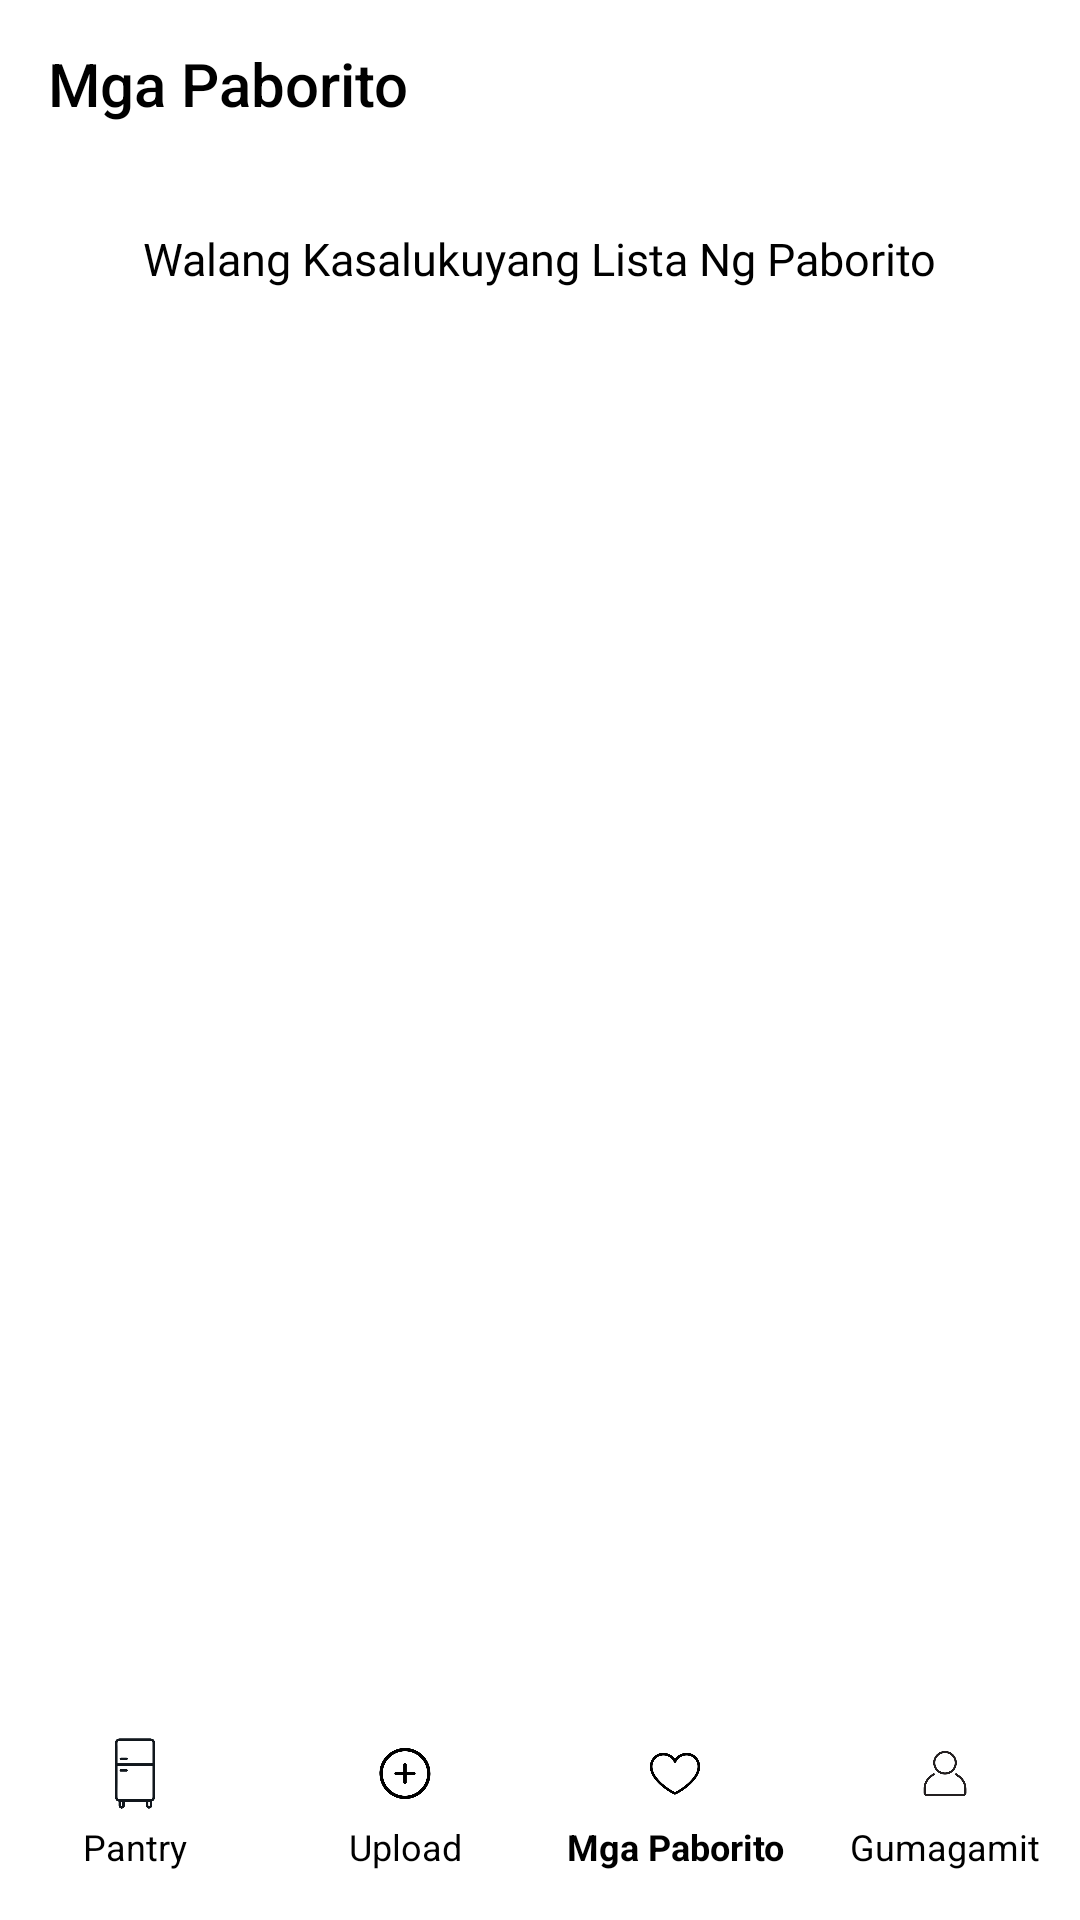

The Android layout XML behind this screen, and the referenced resources:
<!-- AndroidManifest.xml: application theme Theme.FiRe -->
<!-- res/layout/activity_favorites.xml -->
<?xml version="1.0" encoding="utf-8"?>
<androidx.coordinatorlayout.widget.CoordinatorLayout xmlns:android="http://schemas.android.com/apk/res/android"
    xmlns:app="http://schemas.android.com/apk/res-auto"
    xmlns:tools="http://schemas.android.com/tools"
    android:layout_width="match_parent"
    android:layout_height="match_parent"
    android:background="@color/white"
    tools:context=".Favorites">

    <RelativeLayout
        android:layout_width="match_parent"
        android:layout_height="match_parent">

        <com.google.android.material.appbar.MaterialToolbar
            android:id="@+id/mToolbar"
            android:layout_width="match_parent"
            android:layout_height="wrap_content"
            android:background="@color/white"
            app:title="Mga Paborito"
            app:titleTextColor="@color/black" />

        <TextView
            android:id="@+id/txtNoFavorites"
            android:layout_width="wrap_content"
            android:layout_height="wrap_content"
            android:layout_below="@+id/mToolbar"
            android:layout_centerHorizontal="true"
            android:layout_marginTop="20dp"
            android:fontFamily="@font/calluna_regular"
            android:text="Walang Kasalukuyang Lista Ng Paborito"
            android:textColor="@android:color/black"
            android:textSize="15sp" />

        <LinearLayout
            android:layout_width="match_parent"
            android:layout_height="70dp"
            android:layout_alignParentBottom="true"
            android:orientation="horizontal"
            android:weightSum="4">

            <LinearLayout
                android:layout_width="0dp"
                android:layout_height="match_parent"
                android:layout_weight="1"
                android:orientation="vertical">

                <ImageButton
                    android:id="@+id/btnPantry"
                    android:layout_width="match_parent"
                    android:layout_height="0dp"
                    android:layout_gravity="center"
                    android:layout_marginTop="5dp"
                    android:layout_weight="1"
                    android:background="@android:color/white"
                    android:scaleType="fitCenter"
                    android:src="@drawable/home" />

                <TextView
                    android:id="@+id/textView"
                    android:layout_width="match_parent"
                    android:layout_height="0dp"
                    android:layout_gravity="center"
                    android:layout_weight="1"
                    android:text="Pantry"
                    android:textAlignment="center"
                    android:textColor="@color/black"
                    android:textSize="12sp" />

            </LinearLayout>

            <LinearLayout
                android:layout_width="0dp"
                android:layout_height="match_parent"
                android:layout_weight="1"
                android:orientation="vertical">

                <ImageButton
                    android:id="@+id/btnUpload"
                    android:layout_width="match_parent"
                    android:layout_height="0dp"
                    android:layout_gravity="center"
                    android:layout_marginTop="5dp"
                    android:layout_weight="1"
                    android:background="@null"
                    android:scaleType="fitCenter"
                    android:src="@drawable/add" />

                <TextView
                    android:layout_width="match_parent"
                    android:layout_height="0dp"
                    android:layout_gravity="center"
                    android:layout_weight="1"
                    android:text="Upload"
                    android:textAlignment="center"
                    android:textColor="@color/black"
                    android:textSize="12sp" />
            </LinearLayout>


            <LinearLayout
                android:layout_width="0dp"
                android:layout_height="match_parent"
                android:layout_weight="1"
                android:orientation="vertical">

                <ImageButton
                    android:id="@+id/btnFavorites"
                    android:layout_width="match_parent"
                    android:layout_height="0dp"
                    android:layout_gravity="center"
                    android:layout_marginTop="5dp"
                    android:layout_weight="1"
                    android:background="@null"
                    android:scaleType="fitCenter"
                    android:src="@drawable/favorite" />

                <TextView
                    android:id="@+id/lblFavorites"
                    android:layout_width="match_parent"
                    android:layout_height="0dp"
                    android:layout_gravity="center"
                    android:layout_weight="1"
                    android:text="Mga Paborito"
                    android:textAlignment="center"
                    android:textColor="@color/black"
                    android:textSize="12sp"
                    android:textStyle="bold" />
            </LinearLayout>

            <LinearLayout
                android:id="@+id/linearUser"
                android:layout_width="0dp"
                android:layout_height="match_parent"
                android:layout_weight="1"
                android:orientation="vertical">

                <ImageButton
                    android:id="@+id/btnUser"
                    android:layout_width="match_parent"
                    android:layout_height="0dp"
                    android:layout_gravity="center"
                    android:layout_marginTop="5dp"
                    android:layout_weight="1"
                    android:background="@null"
                    android:scaleType="fitCenter"
                    android:src="@drawable/acc" />

                <TextView
                    android:id="@+id/lblUser"
                    android:layout_width="match_parent"
                    android:layout_height="0dp"
                    android:layout_gravity="center"
                    android:layout_weight="1"
                    android:text="Gumagamit"
                    android:textAlignment="center"
                    android:textColor="@color/black"
                    android:textSize="12sp" />

            </LinearLayout>


        </LinearLayout>

        <ListView
            android:id="@+id/lv"
            android:layout_width="match_parent"
            android:layout_height="match_parent"
            android:layout_below="@+id/mToolbar"
            android:layout_marginBottom="80dp"
            android:padding="10dp" />
    </RelativeLayout>

</androidx.coordinatorlayout.widget.CoordinatorLayout>
<!-- resources referenced by this layout -->
<resources>
  <!-- drawable acc: png bitmap (drawable, 11131 bytes) -->
  <!-- drawable add: png bitmap (drawable, 13508 bytes) -->
  <!-- drawable favorite: png bitmap (drawable, 12615 bytes) -->
  <!-- drawable home: png bitmap (drawable, 6264 bytes) -->
  <style name="Theme.FiRe" parent="Theme.Design.Light.NoActionBar">
          
          <item name="colorPrimary">@color/purple_500</item>
          <item name="colorPrimaryVariant">@color/purple_700</item>
          <item name="colorOnPrimary">@color/white</item>
          
          <item name="colorSecondary">@color/teal_200</item>
          <item name="colorSecondaryVariant">@color/teal_700</item>
          <item name="colorOnSecondary">@color/black</item>
          
          <item name="android:statusBarColor" tools:targetApi="l">?attr/colorPrimaryVariant</item>
          
      </style>
  <!-- not gathered from this repository: default colours our renderer supplied (Android Studio template values) -->
  <color name="purple_500">#FF6200EE</color>
  <color name="purple_700">#FF3700B3</color>
  <color name="teal_200">#FF03DAC5</color>
  <color name="teal_700">#FF018786</color>
  <color name="black">#FF000000</color>
  <color name="white">#FFFFFFFF</color>
</resources>
